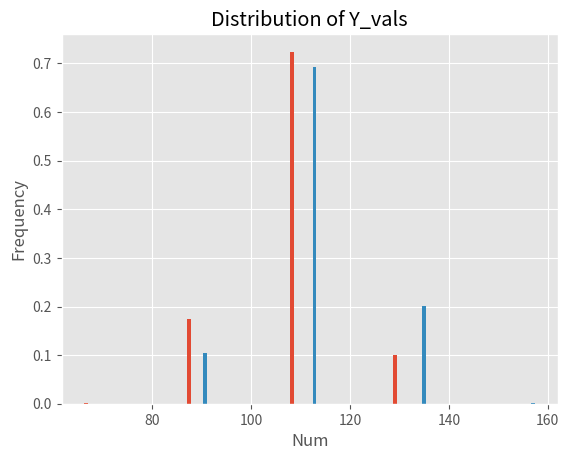
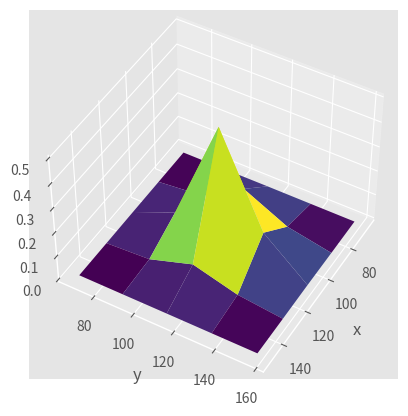
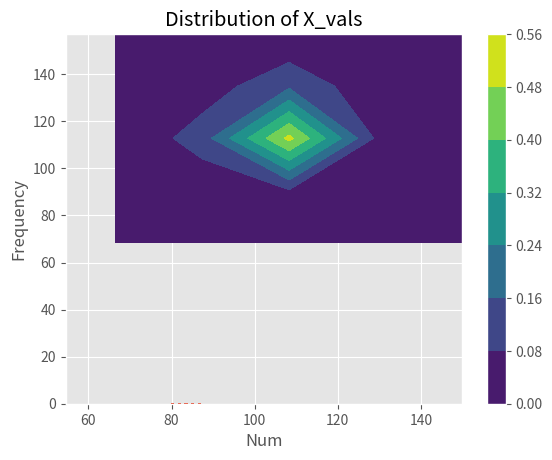
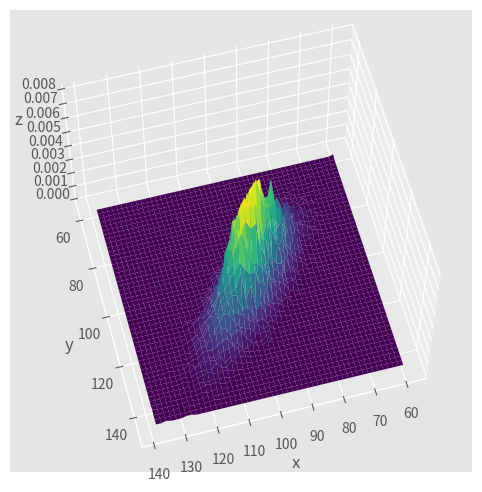
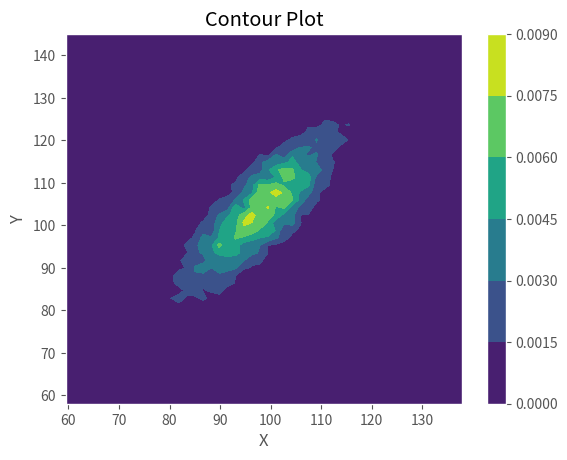

Generate these figures, in order, with matplotlib:
import numpy as np
np.random.seed(1337)

import matplotlib.pyplot as plt
from mpl_toolkits.mplot3d import Axes3D

%matplotlib inline
plt.style.use('ggplot')

num_bins = 5  # number of bins in each dimension  Try: 5, 20, 50, 500 
num_samples = 10000000

data = 100 + 10 * np.random.randn(num_samples, 2)  # generate 100000 2-d random data points
joint_probs, edges = np.histogramdd(data, bins=num_bins)

edges = np.array(edges)[:,1:]

print(edges) 

joint_probs.shape

joint_probs

cut_point = 2


X_vals = np.array( joint_probs[cut_point] )     
X_vals /= X_vals.sum() 

# Brain twister: why do we need the cast to np array here? 
# Hint: Leads to a HUGE bug in analysis if you don't. Can you figure out why? 

# [redacted]

Y_vals = np.array( joint_probs[:, cut_point]  ) 
Y_vals /= Y_vals.sum()

print("Cut X and Y on: ", cut_point)

print(edges[0])
print(X_vals)
print(Y_vals)

plt.bar(edges[0], X_vals)   #       
plt.ylabel('Frequency')
plt.xlabel('Num');
plt.title("Distribution of X_vals")
plt.show()

plt.bar(edges[1], Y_vals)   #       
plt.ylabel('Frequency')
plt.xlabel('Num');
plt.title("Distribution of Y_vals")
plt.show()

X = edges[0]
Y = edges[1]
X, Y = np.meshgrid(X, Y)

Z = joint_probs / joint_probs.sum()

fig = plt.figure()
ax = plt.axes(projection='3d')

ax.plot_surface(X, Y, Z, rstride=1, cstride=1, cmap='viridis')

ax.view_init(45, 30)
ax.set_xlabel('x')
ax.set_ylabel('y')
ax.set_zlabel('z');

fig,ax = plt.subplots(1,1)
cp = ax.contourf(X, Y, Z)
fig.colorbar(cp) # Add a colorbar to a plot
ax.set_title('Contour Plot')
ax.set_xlabel('X')
ax.set_ylabel('Y')
plt.show()

import numpy as np

num_bins = 50   
num_samples = 10000

# Don't have to understand exactly how these values are being generated 
mean = [0, 0]
cov =  [[1, 0.8], 
        [0.8, 1.0]]  # diagonal covariance

data = 100 + 10 * np.random.multivariate_normal(mean, cov, num_samples)
joint_probs, edges = np.histogramdd(data, bins=num_bins)


edges = np.array(edges)[:,1:]
print(joint_probs)

cut_point = 14    # try 9, 2 and 14 

X_vals = np.array(joint_probs[cut_point])
X_vals /= X_vals.sum() 

Y_vals = np.array( joint_probs[:, cut_point]  ) 
Y_vals /= Y_vals.sum()

print("Cut X and Y on: ", cut_point)

plt.bar(edges[0], X_vals)   #       
plt.ylabel('Frequency')
plt.xlabel('Num');
plt.title("Distribution of X_vals")
plt.show()

# plt.bar(edges[1], Y_vals)   #       Let's not do this for Y right now 
# plt.ylabel('Frequency')
# plt.xlabel('Num');
# plt.title("Distribution of Y_vals")
# plt.show()

X = edges[0]
Y = edges[1]
X, Y = np.meshgrid(X, Y)

Z = joint_probs / joint_probs.sum()

fig = plt.figure(figsize=(9, 6))
ax = plt.axes(projection='3d')

ax.plot_surface(X, Y, Z, rstride=1, cstride=1, cmap='viridis')

ax.view_init(60, 75)
ax.set_xlabel('x')
ax.set_ylabel('y')
ax.set_zlabel('z');

fig,ax = plt.subplots(1,1)
cp = ax.contourf(X, Y, Z)
fig.colorbar(cp) # Add a colorbar to a plot
ax.set_title('Contour Plot')
ax.set_xlabel('X')
ax.set_ylabel('Y')
plt.show()



